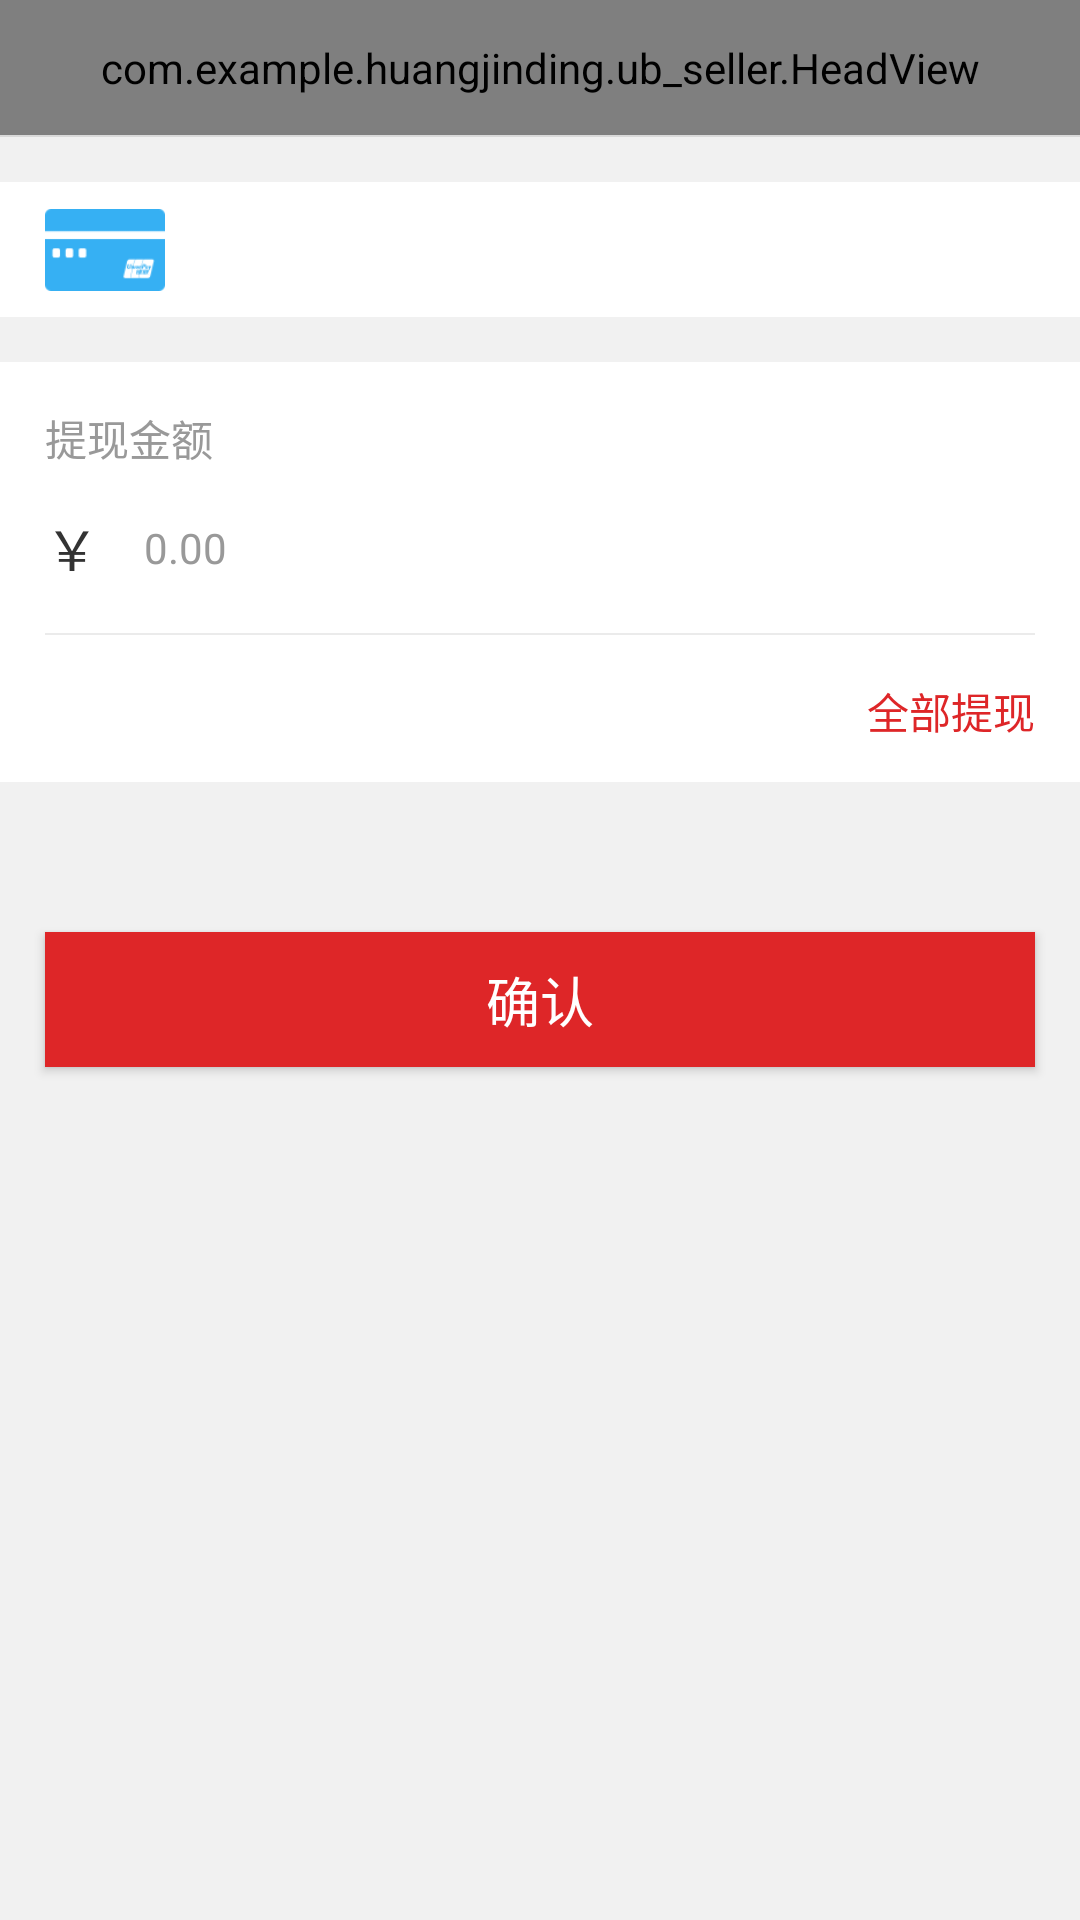

Here is an Android app screen rendered from its layout file. Give the layout XML and the strings, colors and styles it references.
<!-- AndroidManifest.xml: application theme Theme.AppCompat.Light.NoActionBar -->
<!-- res/layout/activity_get_balance.xml -->
<?xml version="1.0" encoding="utf-8"?>
<LinearLayout xmlns:android="http://schemas.android.com/apk/res/android"
    android:layout_width="match_parent"
    android:layout_height="match_parent"
    android:background="@color/ub_bg"
    android:orientation="vertical">

    <com.example.huangjinding.ub_seller.HeadView
        android:id="@+id/hv_head"
        style="@style/title_height"
        android:layout_width="match_parent"></com.example.huangjinding.ub_seller.HeadView>

    <View
        android:layout_width="match_parent"
        android:layout_height="0.5dp"
        android:background="@color/gray_light8" />

    <LinearLayout
        android:id="@+id/ll_bank"
        android:layout_width="match_parent"
        android:layout_height="45dp"
        android:layout_marginTop="15dp"
        android:background="@color/white"
        android:orientation="horizontal"
        android:paddingLeft="15dp"
        android:paddingRight="15dp">

        <ImageView
            android:id="@+id/img_type"
            android:layout_width="40dp"
            android:layout_height="60dp"
            android:layout_gravity="center_vertical"
            android:src="@mipmap/bank_icon" />

        <LinearLayout
            android:layout_width="match_parent"
            android:layout_height="match_parent"
            android:layout_marginLeft="15dp"
            android:orientation="vertical"
            android:paddingBottom="5dp"
            android:paddingTop="5dp">

            <TextView
                android:id="@+id/tv_bank_name"
                style="@style/text_fontsize_s"
                android:layout_width="wrap_content"
                android:layout_height="wrap_content"
                android:text=""
                android:textColor="@color/text_black" />

            <TextView
                android:id="@+id/tv_bank_code"
                style="@style/text_fontsize_s"
                android:layout_width="wrap_content"
                android:layout_height="wrap_content"
                android:text=""
                android:textColor="@color/text_gray" />
        </LinearLayout>
    </LinearLayout>

    <LinearLayout
        android:layout_width="match_parent"
        android:layout_height="140dp"
        android:layout_marginTop="15dp"
        android:background="@color/white"
        android:orientation="vertical"
        android:paddingLeft="15dp"
        android:paddingRight="15dp">

        <TextView
            style="@style/text_fontsize_s"
            android:layout_width="wrap_content"
            android:layout_height="0dp"
            android:layout_marginTop="15dp"
            android:layout_weight="1"
            android:text="提现金额"
            android:textColor="@color/text_gray" />

        <LinearLayout
            android:layout_width="match_parent"
            android:layout_height="0dp"
            android:layout_weight="3"
            android:focusable="true"
            android:focusableInTouchMode="true"
            android:gravity="center_vertical"
            android:orientation="horizontal">

            <TextView
                style="@style/text_fontsize_l"
                android:layout_width="wrap_content"
                android:layout_height="wrap_content"
                android:paddingRight="15dp"
                android:text="￥"
                android:textColor="@color/text_black" />

            <EditText
                android:id="@+id/et_balance"
                style="@style/text_fontsize_s"
                android:layout_width="match_parent"
                android:layout_height="wrap_content"
                android:background="@null"
                android:hint="0.00"
                android:textColorHint="@color/text_gray" />
        </LinearLayout>

        <View
            android:layout_width="match_parent"
            android:layout_height="0.5dp"
            android:background="@color/line" />

        <LinearLayout
            android:layout_width="match_parent"
            android:layout_height="0dp"
            android:layout_marginBottom="15dp"
            android:layout_marginTop="15dp"
            android:layout_weight="1"
            android:orientation="horizontal">

            <TextView
                android:id="@+id/tv_could_balance"
                style="@style/text_fontsize_s"
                android:layout_width="wrap_content"
                android:layout_height="wrap_content"
                android:text=""
                android:textColor="@color/text_gray" />

            <View
                android:layout_width="wrap_content"
                android:layout_height="wrap_content"
                android:layout_weight="1" />

            <TextView
                android:id="@+id/tv_get_balance_all"
                style="@style/text_fontsize_s"
                android:layout_width="wrap_content"
                android:layout_height="wrap_content"
                android:text="全部提现"
                android:textColor="@color/text_red" />

        </LinearLayout>


    </LinearLayout>

    <Button
        android:id="@+id/btn_confirm"
        style="@style/text_fontsize_l"
        android:layout_width="match_parent"
        android:layout_height="45dp"
        android:layout_marginLeft="15dp"
        android:layout_marginRight="15dp"
        android:layout_marginTop="50dp"
        android:background="@color/text_red"
        android:text="确认"
        android:textColor="@color/white" />


</LinearLayout>
<!-- resources referenced by this layout -->
<resources>
  <color name="gray_light8">#d9d9d9</color>
  <color name="line">#ebebeb</color>
  <color name="text_black">#333333</color>
  <color name="text_gray">#999999</color>
  <color name="text_red">#de2628</color>
  <color name="ub_bg">#f1f1f1</color>
  <color name="white">#FFFFFF</color>
  <!-- mipmap bank_icon: png bitmap (mipmap-hdpi, 1394 bytes) -->
  <style name="text_fontsize_l">
          <item name="android:textSize">18sp</item>
      </style>
  <style name="text_fontsize_s">
          <item name="android:textSize">14sp</item>
      </style>
  <style name="title_height">
          <item name="android:layout_height">45dp</item>
      </style>
</resources>
